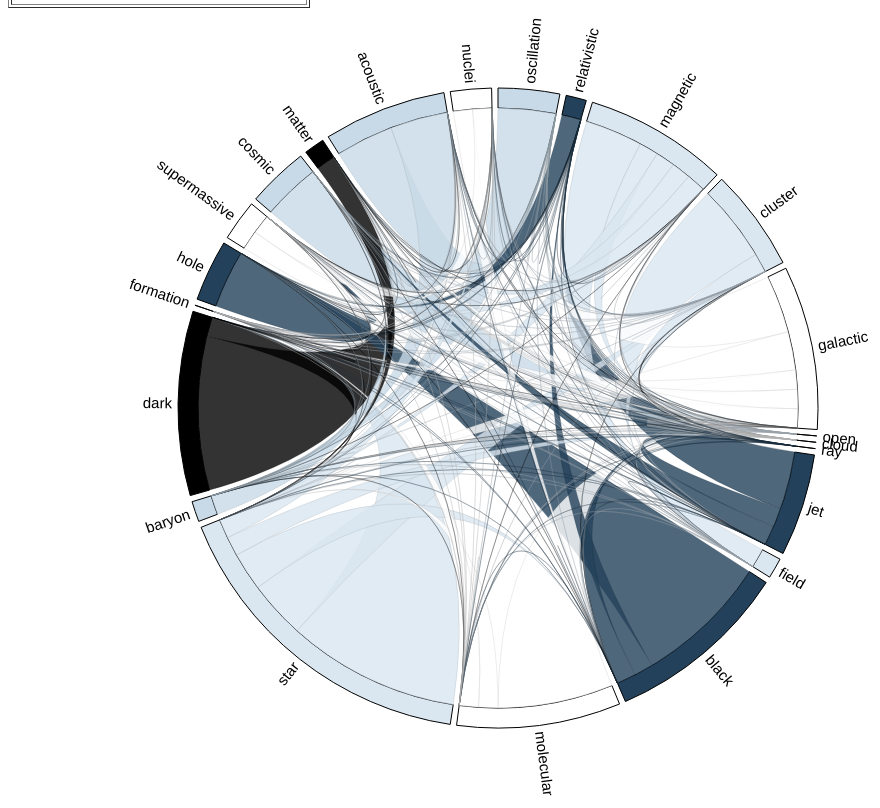
D3 v3 page, settled after 480 driven frames (8 s of simulated time); the page loaded 1 data file(s).


var matrixOut = 'data/arxiv-matrix.json';
var mapOut = 'data/arxiv-map.json';

      //*******************************************************************
      //  CREATE MATRIX AND MAP
      //*******************************************************************
      d3.csv('data/arxiv.csv', function (error, data) {
        var mpr = chordMpr(data);

        _.each(data, function (d) {
          mpr.addToMap(d.word1, d.field, d.fielddef)
        });
        mpr.setFilter(function (row, a, b) {
            return (row.word1 === a.name && row.word2 === b.name)
          })
          .setAccessor(function (recs, a, b) {

            if (!recs[0]) return 0;
            console.log("here ",recs[0].count, recs[0].field)
            return {count: recs[0].count, field: recs[0].field, valueOf: value, fielddef:recs[0].fielddef};

          });

        drawChords(mpr.getMatrix(), mpr.getMap());
      function value() { return +this.count; }


      });
      //*******************************************************************
      //  DRAW THE CHORD DIAGRAM
      //*******************************************************************
      function testChords (matrix, mmap) {
      console.log(matrix,mmap)
      };
      //*******************************************************************
      //  DRAW THE CHORD DIAGRAM
      //*******************************************************************
      function drawChords (matrix, mmap) {
        twentycols=["#000000", "#070D12", "#0E1A24", "#152736", "#1C3448", "#23415A", "#2A4E6C", "#315B7E", "#386890", "#3F75A2","#4682B4","#588EBC","#6B9BC3","#7EA8CA","#90B4D2","#A2C0DA","#B5CDE1","#C8DAE8","#DAE6F0","#ECF2F8","#FFFFFF"]
        var margin = {top: 30, right: 20, bottom: 30, left: 0};
        console.log(margin)
        var w = 980, h = 800, r1 = h / 2, r0 = r1 - 100;

        var fill = d3.scale.ordinal()
            .domain(d3.range(20))
            .range(twentycols)


        var chord = d3.layout.chord()
            .padding(.02)
            .sortSubgroups(d3.descending)
            .sortChords(d3.descending);

        var arc = d3.svg.arc()
            .innerRadius(r0)
            .outerRadius(r0 + 20);

        var svg = d3.select("#charts").append("svg:svg")
            .attr("width", w)
            .attr("height", h)
          .append("svg:g")
            .attr("id", "circle")
            .attr("transform", "translate(" + w / 2 + "," + h / 2 + ")");
            svg.append("circle")
                .attr("r", r0 + 20);

        var rdr = chordRdr(matrix, mmap);
        chord.matrix(matrix);
      console.log("chord",chord.chords())

      console.log("matrix",matrix)
        var g = svg.selectAll("g.group")
            .data(chord.groups())
          .enter().append("svg:g")
            .attr("class", "group")
            .on("mouseover", mouseover)
            .on("mouseout", function (d) { d3.select("#tooltip").style("visibility", "hidden") });

        g.append("svg:path")
            .style("stroke", "black")
            .style("fill", function(d) { return fill(+rdr(d).gdata)})
            .attr("d", arc);

        g.append("svg:text")
            .each(function(d) { d.angle = (d.startAngle + d.endAngle) / 2; })
            .attr("dy", ".35em")
            .style("font-family", "helvetica, arial, sans-serif")
            .style("font-size", "15px")
            .attr("text-anchor", function(d) { return d.angle > Math.PI ? "end" : null; })
            .attr("transform", function(d) {
              return "rotate(" + (d.angle * 180 / Math.PI - 90) + ")"
                  + "translate(" + (r0 + 26) + ")"
                  + (d.angle > Math.PI ? "rotate(180)" : "");
            })
            .text(function(d) { return rdr(d).gname; });

          var chordPaths = svg.selectAll("path.chord")
                .data(chord.chords())
              .enter().append("svg:path")
                .attr("class", "chord")
                .style("stroke", function(d) { return d3.rgb(fill(+rdr(d).sdata.field)).darker();})
                .style("fill", function(d) { return fill(+rdr(d).sdata.field); })
                .attr("d", d3.svg.chord().radius(r0))
                .on("mouseover", function (d) {
                  d3.select("#tooltip")
                    .style("visibility", "visible")
                    .html(chordTip(rdr(d)))
                    .style("top", function () { return (d3.event.pageY - 100)+"px"})
                    .style("left", function () { return (d3.event.pageX - 100)+"px";})
                })
                .on("mouseout", function (d) { d3.select("#tooltip").style("visibility", "hidden") });

          function chordTip (d) {
            var p = d3.format(".2%"), q = d3.format(",.3r")
            return "Chord Info:<br/>"
              + p(d.svalue/d.stotal) + " (" + q(d.svalue) + ") of the titles with the word "
              + d.sname + " include also the word " + d.tname
          }

          function groupTip (d) {
            var p = d3.format(".1%"), q = d3.format(",.3r")
            return "The word '"
                + d.gname + "' <br/> appeared " + q(d.gvalue) + " times in titles this week, <br/>"
                + p(d.gvalue/d.mtotal) + " of the total number of title words (" + q(d.mtotal) + ")<br/>"                 + d.gname +  " most commonly appeared in " + d.gfielddef
          }


          function mouseover(d, i) {
            d3.select("#tooltip")
              .style("visibility", "visible")
              .html(groupTip(rdr(d)))
              .style("top", function () { return (d3.event.pageY + 80)+"px"})
              .style("left", function () { return (d3.event.pageX - 130)+"px";})

            chordPaths.classed("fade", function(p) {
              return p.source.index != i
                  && p.target.index != i;
            });
          }
      }

    
// ── scripts/js/mapper.js
//*******************************************************************
//  CHORD MAPPER 
//*******************************************************************
function chordMpr (data) {
  var mpr = {}, mmap = {}, n = 0,
      matrix = [], filter, accessor;

  mpr.setFilter = function (fun) {
    filter = fun;
    return this;
  },
  mpr.setAccessor = function (fun) {
    accessor = fun;
    return this;
  },
  mpr.getMatrix = function () {
    matrix = [];
    _.each(mmap, function (a) {
      if (!matrix[a.id]) matrix[a.id] = [];
      _.each(mmap, function (b) {
       var recs = _.filter(data, function (row) {
          return filter(row, a, b);
        })
        matrix[a.id][b.id] = accessor(recs, a, b);
      });
    });
    return matrix;
  },
  mpr.getMap = function () {
    return mmap;
  },
  mpr.printMatrix = function () {
    _.each(matrix, function (elem) {
//      console.log(elem);
    })
  },
  mpr.addToMap = function (value, info, field) {
    if (!mmap[value]) {
      mmap[value] = { name: value, id: n++, data: info, field:field}
    }
  },
  mpr.addValuesToMap = function (varName, info) {
    var values = _.uniq(_.pluck(data, varName));
    _.map(values, function (v) {
      if (!mmap[v]) {
        mmap[v] = { name: v, id: n++, data: info }
      }
    });
    return this;
  }
  return mpr;
}
//*******************************************************************
//  CHORD READER
//*******************************************************************
function chordRdr (matrix, mmap) {
  return function (d) {
    var i,j,s,t,g,m = {};
    if (d.source) {
//	console.log("source",d.source)
      i = d.source.index; j = d.target.index;
      s = _.where(mmap, {id: i });
      t = _.where(mmap, {id: j });
      m.sname = s[0].name;
      m.sdata = d.source.value;
      m.svalue = +d.source.value;
      m.stotal = _.reduce(matrix[i], function (k, n) { return k + n }, 0);
      m.tname = t[0].name;
      m.tdata = d.target.value;
      m.tvalue = +d.target.value;
      m.ttotal = _.reduce(matrix[j], function (k, n) { return k + n }, 0);
    } else {
//	console.log("here",mmap,d)
      g = _.where(mmap, {id: d.index });
      m.gname = g[0].name;
      m.gdata = g[0].data;
      m.gvalue = d.value;
      m.gfielddef = g[0].field;
      
    }
    m.mtotal = _.reduce(matrix, function (m1, n1) { 
      return m1 + _.reduce(n1, function (m2, n2) { return m2 + n2}, 0);
    }, 0);
    return m;
  }
}


### data: data/arxiv.csv
word1, word2, count, field, fielddef
oscillation, oscillation, 0, 17, Cosmology-and-Nongalactic-Astrophysics
oscillation, relativistic, 0, 17, Cosmology-and-Nongalactic-Astrophysics
oscillation, magnetic, 0, 17, Cosmology-and-Nongalactic-Astrophysics
oscillation, cluster, 0, 17, Cosmology-and-Nongalactic-Astrophysics
oscillation, galactic, 0, 17, Cosmology-and-Nongalactic-Astrophysics
oscillation, open, 0, 17, Cosmology-and-Nongalactic-Astrophysics
oscillation, cloud, 0, 17, Cosmology-and-Nongalactic-Astrophysics
oscillation, ray, 0, 17, Cosmology-and-Nongalactic-Astrophysics
oscillation, jet, 0, 17, Cosmology-and-Nongalactic-Astrophysics
oscillation, field, 0, 17, Cosmology-and-Nongalactic-Astrophysics
oscillation, black, 0, 17, Cosmology-and-Nongalactic-Astrophysics
oscillation, molecular, 0, 17, Cosmology-and-Nongalactic-Astrophysics
oscillation, star, 0, 17, Cosmology-and-Nongalactic-Astrophysics
oscillation, baryon, 3, 17, Cosmology-and-Nongalactic-Astrophysics??…, dark, 0, 17, Cosmology-and-Nongalactic-Astrophysics
oscillation, formation, 0, 17, Cosmology-and-Nongalactic-Astrophysics
oscillation, hole, 0, 17, Cosmology-and-Nongalactic-Astrophysics
oscillation, supermassive, 0, 17, Cosmology-and-Nongalactic-Astrophysics
oscillation, cosmic, 0, 17, Cosmology-and-Nongalactic-Astrophysics
oscillation, matter, 0, 17, Cosmology-and-Nongalactic-Astrophysics
oscillation, acoustic, 0, 17, Cosmology-and-Nongalactic-Astrophysics
oscillation, nuclei, 0, 17, Cosmology-and-Nongalactic-Astrophysics
relativistic, oscillation, 0, 5, High-Energy-Astrophysical-Phenomena
relativistic, relativistic, 0, 5, High-Energy-Astrophysical-Phenomena
relativistic, magnetic, 0, 5, High-Energy-Astrophysical-Phenomena
relativistic, cluster, 0, 5, High-Energy-Astrophysical-Phenomena
relativistic, galactic, 0, 5, High-Energy-Astrophysical-Phenomena
relativistic, open, 0, 5, High-Energy-Astrophysical-Phenomena
relativistic, cloud, 0, 5, High-Energy-Astrophysical-Phenomena
relativistic, ray, 0, 5, High-Energy-Astrophysical-Phenomena
relativistic, jet, 0, 5, High-Energy-Astrophysical-Phenomena
relativistic, field, 0, 5, High-Energy-Astrophysical-Phenomena
relativistic, black, 0, 5, High-Energy-Astrophysical-Phenomena
relativistic, molecular, 0, 5, High-Energy-Astrophysical-Phenomena
relativistic, star, 0, 5, High-Energy-Astrophysical-Phenomena
relativistic, baryon, 0, 5, High-Energy-Astrophysical-Phenomena
relativistic, dark, 0, 5, High-Energy-Astrophysical-Phenomena
relativistic, formation, 0, 5, High-Energy-Astrophysical-Phenomena
relativistic, hole, 1, 5, High-Energy-Astrophysical-Phenomena??rel…, supermassive, 0, 5, High-Energy-Astrophysical-Phenomena
relativistic, cosmic, 0, 5, High-Energy-Astrophysical-Phenomena
relativistic, matter, 0, 5, High-Energy-Astrophysical-Phenomena
relativistic, acoustic, 0, 5, High-Energy-Astrophysical-Phenomena
relativistic, nuclei, 0, 5, High-Energy-Astrophysical-Phenomena
magnetic, oscillation, 0, 18, Solar-and-Stellar-Astrophysics
magnetic, relativistic, 0, 18, Solar-and-Stellar-Astrophysics
magnetic, magnetic, 0, 18, Solar-and-Stellar-Astrophysics
magnetic, cluster, 0, 18, Solar-and-Stellar-Astrophysics
magnetic, galactic, 0, 18, Solar-and-Stellar-Astrophysics
magnetic, open, 0, 18, Solar-and-Stellar-Astrophysics
magnetic, cloud, 1, 18, Solar-and-Stellar-Astrophysics??magnetic…, ray, 0, 18, Solar-and-Stellar-Astrophysics
magnetic, jet, 0, 18, Solar-and-Stellar-Astrophysics
magnetic, field, 3, 18, Solar-and-Stellar-Astrophysics??magnetic…, black, 1, 18, Solar-and-Stellar-Astrophysics??magnetic…, molecular, 0, 18, Solar-and-Stellar-Astrophysics
magnetic, star, 1, 18, Solar-and-Stellar-Astrophysics??magnetic…, baryon, 0, 18, Solar-and-Stellar-Astrophysics
magnetic, dark, 0, 18, Solar-and-Stellar-Astrophysics
magnetic, formation, 0, 18, Solar-and-Stellar-Astrophysics
magnetic, hole, 1, 18, Solar-and-Stellar-Astrophysics??magnetic…, supermassive, 0, 18, Solar-and-Stellar-Astrophysics
magnetic, cosmic, 1, 18, Solar-and-Stellar-Astrophysics??magnetic…, matter, 0, 18, Solar-and-Stellar-Astrophysics
magnetic, acoustic, 0, 18, Solar-and-Stellar-Astrophysics
magnetic, nuclei, 0, 18, Solar-and-Stellar-Astrophysics
cluster, oscillation, 0, 18, Solar-and-Stellar-Astrophysics
cluster, relativistic, 0, 18, Solar-and-Stellar-Astrophysics
... 378 more rows